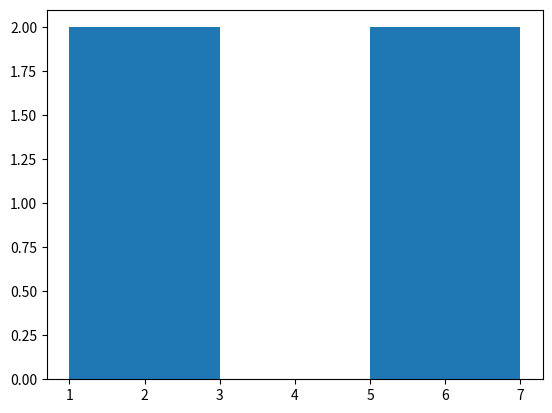

Reproduce this figure in Python.
#!/usr/bin/env python3
"""Body of the strake-offing reproduction.

Imports matplotlib from whichever copy the surrounding environment resolves
(repro.sh sets up MPL_TREE and, for /opt/prefix, the editable-hook skip
variables) and asserts that the histogram feature rejects duration inputs
(numpy timedelta64 array, python datetime.timedelta list) with the clean
explanatory TypeError whose message contains "does not currently support
timedelta inputs", and that numeric binning still returns correct counts.
Exits 0 iff every check holds; prints a one-line diagnosis otherwise.
"""
import datetime
import sys

import matplotlib

matplotlib.use("Agg")

import matplotlib.pyplot as plt
import numpy as np

DURATION_CASES = {
    "numpy timedelta64[D]": np.array([1, 2, 5, 7], dtype="timedelta64[D]"),
    "python datetime.timedelta list": [
        datetime.timedelta(seconds=i) for i in range(5)
    ],
}

CLEAN = "does not currently support timedelta inputs"


def main():
    failures = []
    for name, data in DURATION_CASES.items():
        fig, ax = plt.subplots()
        try:
            ax.hist(data)
            failures.append(f"{name}: hist ACCEPTED duration input (no error raised)")
        except TypeError as exc:
            if CLEAN not in str(exc):
                failures.append(
                    f"{name}: raised an opaque TypeError: {str(exc)[:140]}"
                )
        except Exception as exc:
            failures.append(
                f"{name}: raised an opaque {type(exc).__name__}: {str(exc)[:140]}"
            )
        finally:
            plt.close(fig)

    # numeric sanity: binning a small float array must still work
    fig, ax = plt.subplots()
    try:
        counts, bins, patches = ax.hist(np.array([1.0, 2.0, 5.0, 7.0]), bins=3)
    finally:
        plt.close(fig)
    if not (len(counts) == 3 and int(counts.sum()) == 4):
        failures.append(f"numeric hist sanity failed: counts={list(counts)}")

    if failures:
        print("\n".join(failures))
        return 1
    print(
        "hist rejects timedelta64 and datetime.timedelta input with the "
        "explanatory TypeError; numeric histogram intact"
    )
    return 0


if __name__ == "__main__":
    sys.exit(main())
